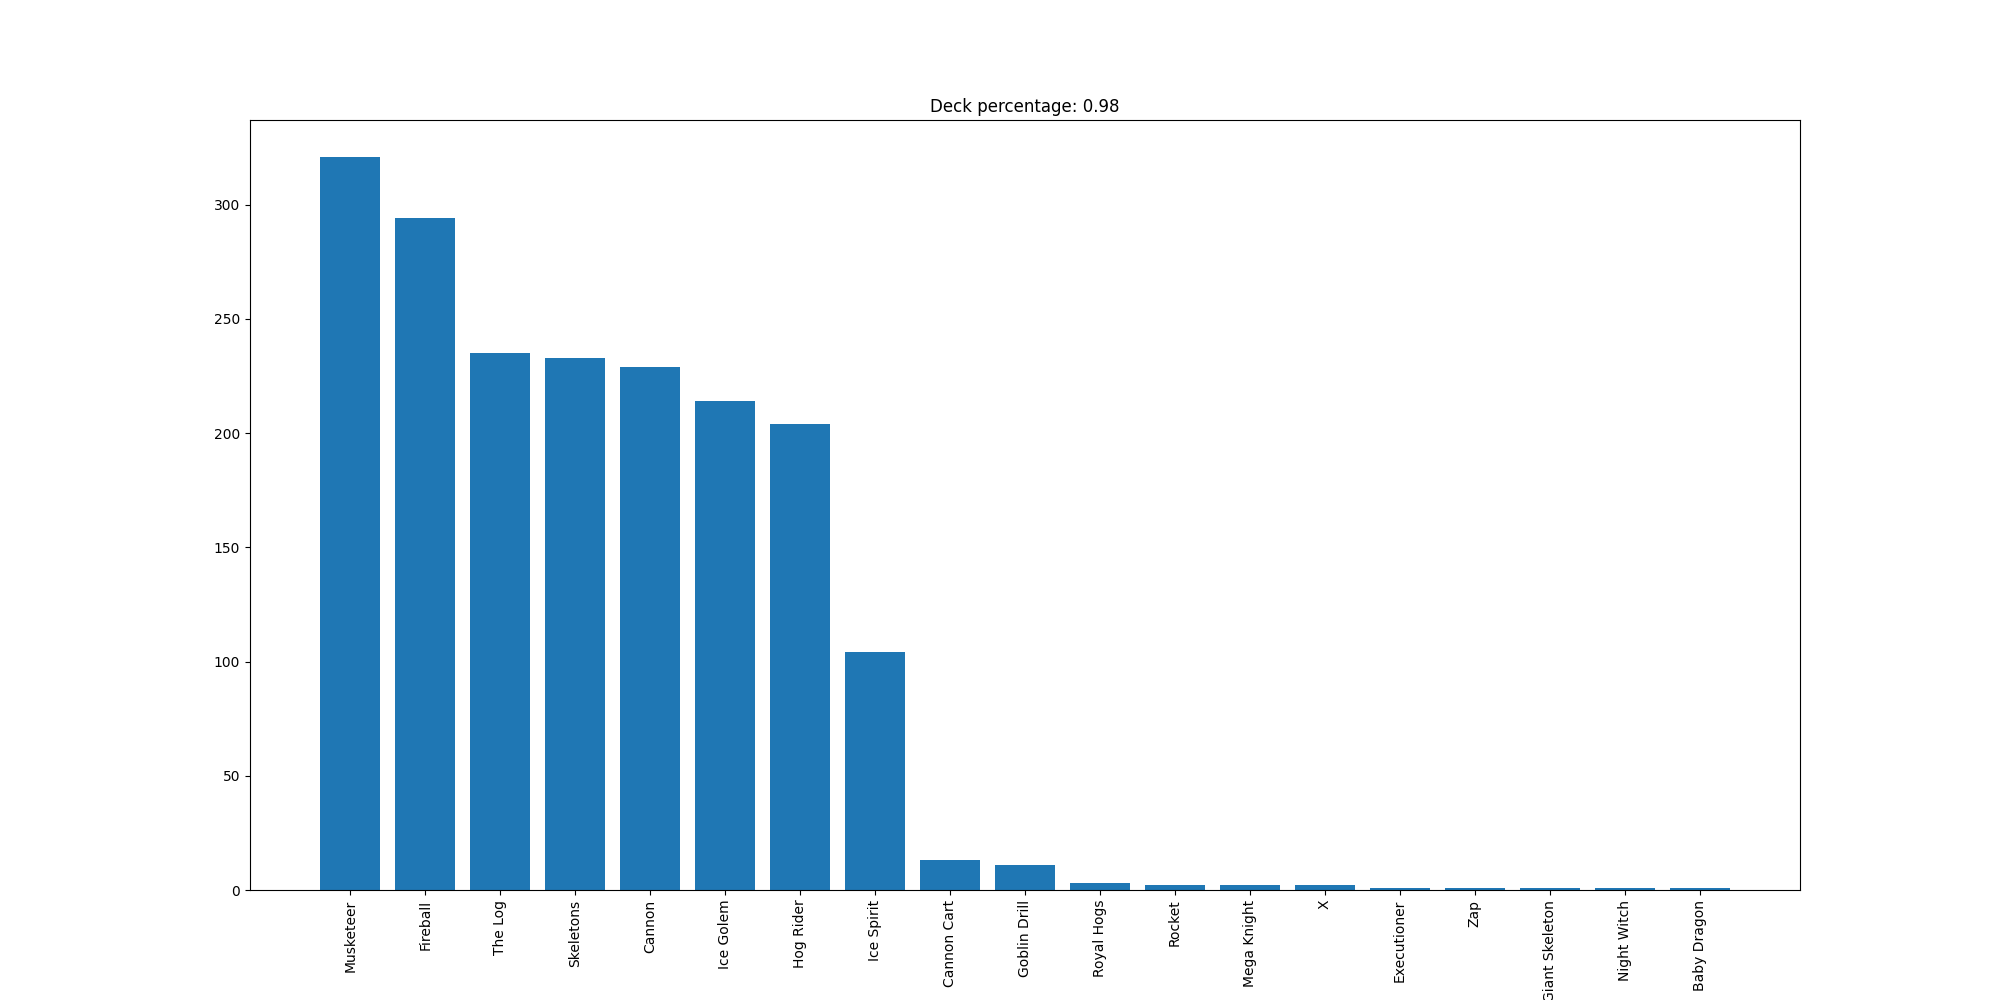

The data file committed next to this chart (first rows):
Musketeer, 321
Fireball, 294
The Log, 235
Skeletons, 233
Cannon, 229
Ice Golem, 214
Hog Rider, 204
Ice Spirit, 104
Cannon Cart, 13
Goblin Drill, 11
Royal Hogs, 3
Rocket, 2
Mega Knight, 2
X, 2
Executioner, 1
Zap, 1
Giant Skeleton, 1
Night Witch, 1
Baby Dragon, 1
